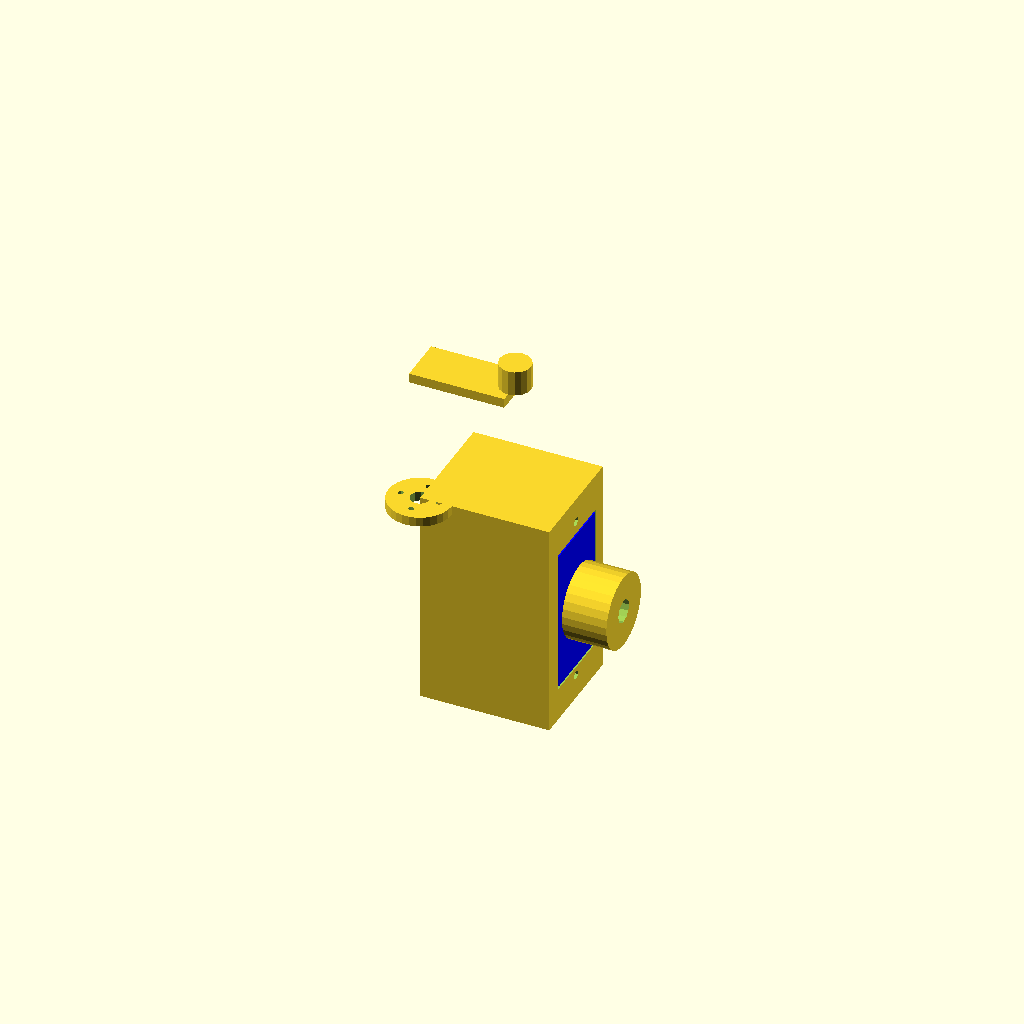
Cell 1: rendered with the file's own defaults.
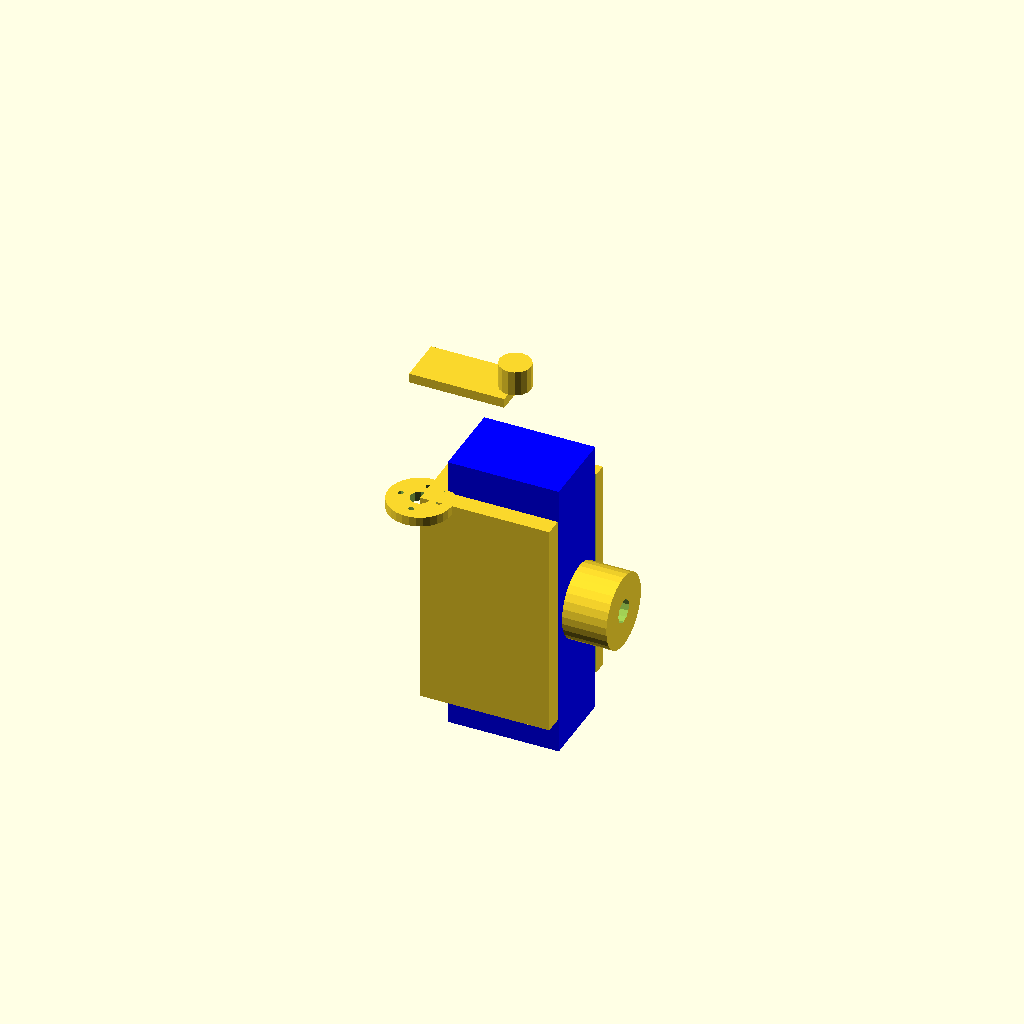
Cell 2: the same model with STS_BODY_LENGTH = 90.4.
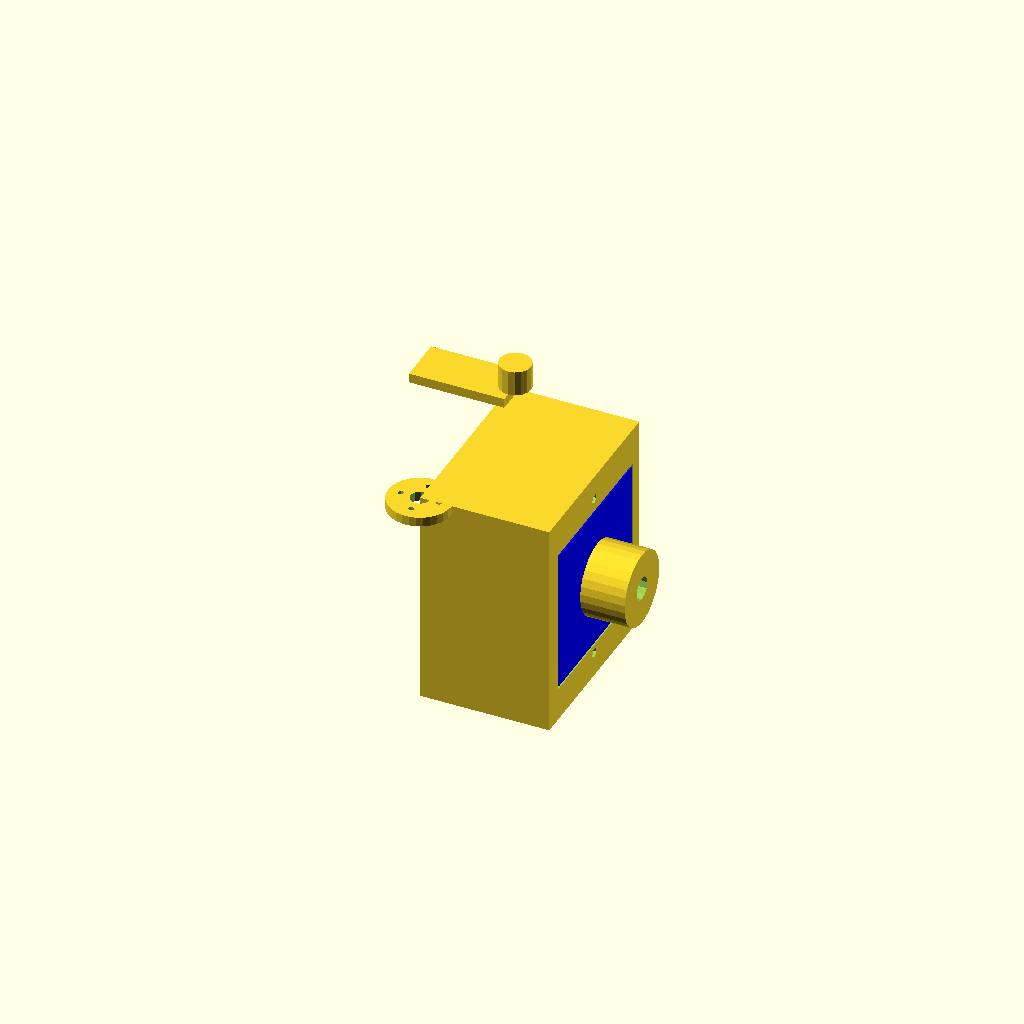
Cell 3 — STS_BODY_WIDTH set to 49.4, the other parameters unchanged.
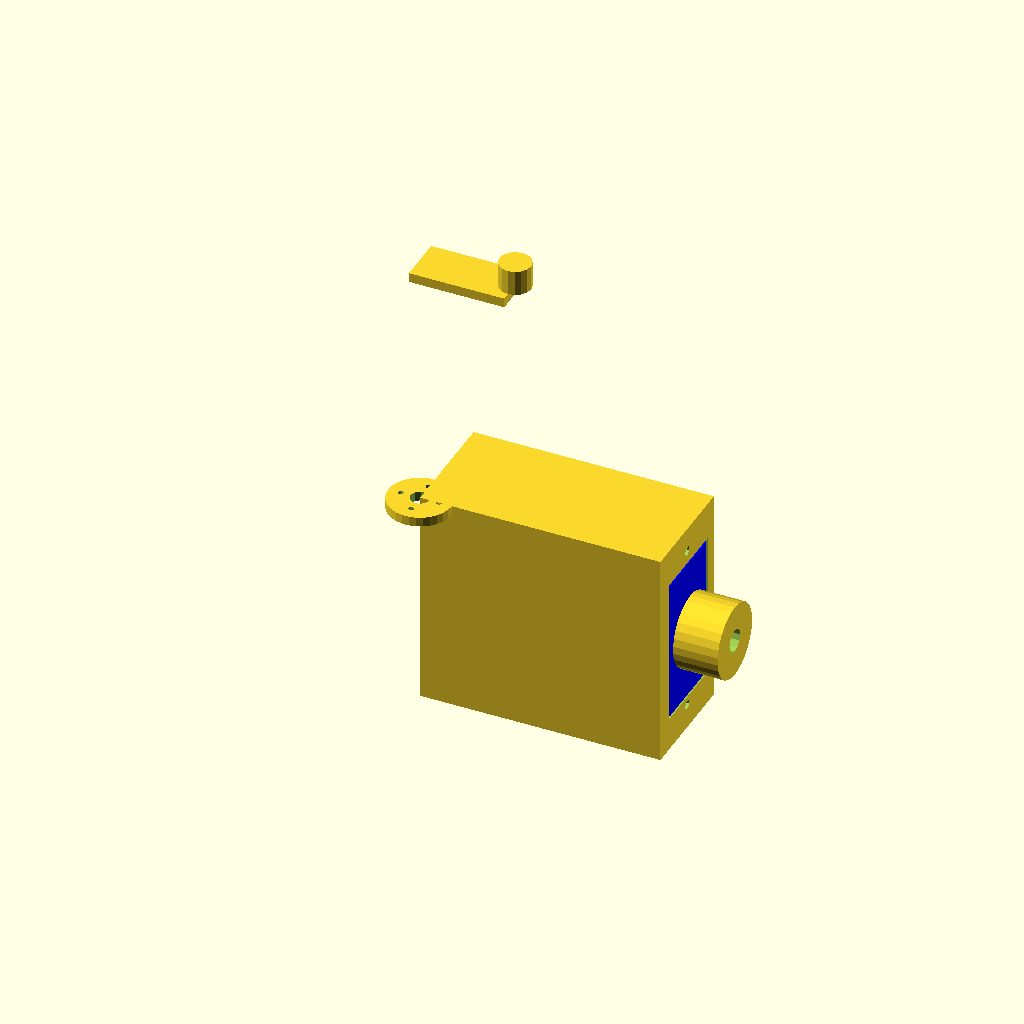
Cell 4: STS_BODY_HEIGHT = 70 (everything else at default).
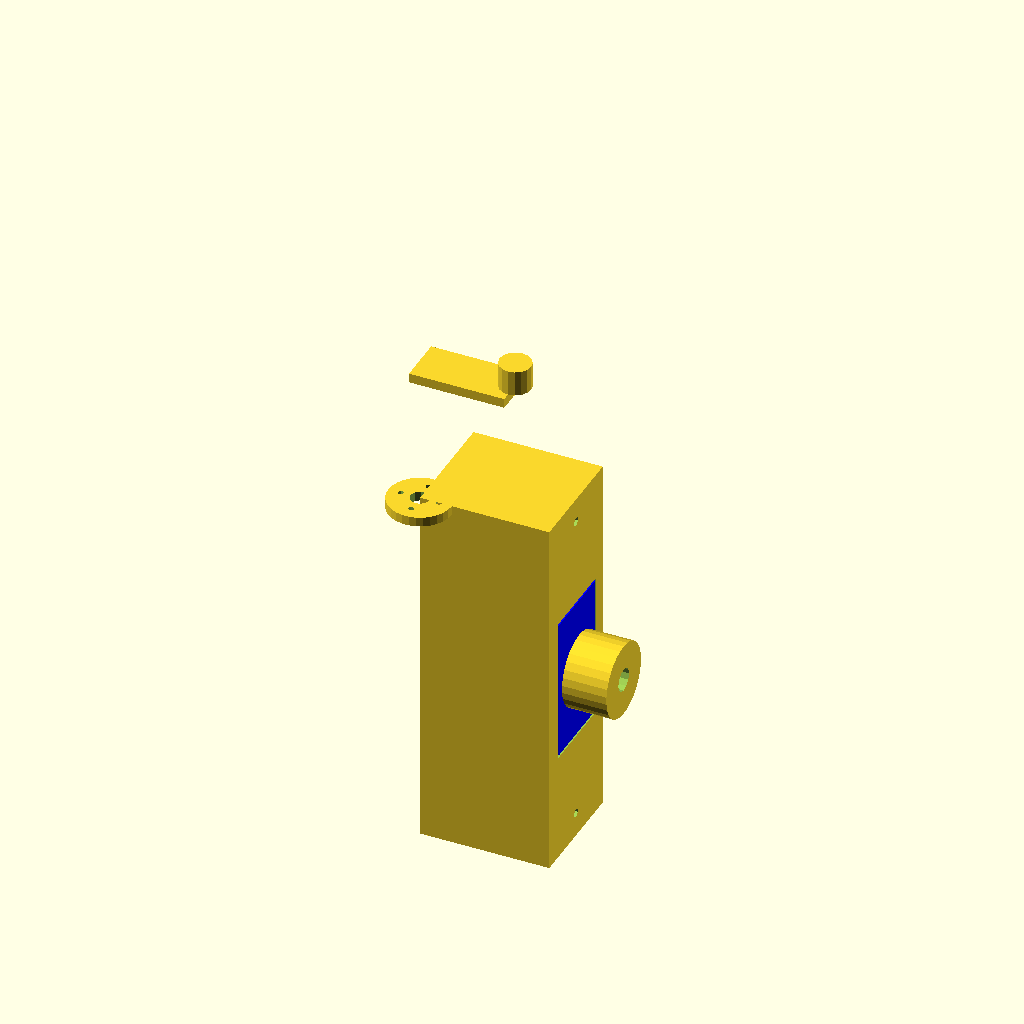
Cell 5 — STS_MOUNT_SPACING set to 96, the other parameters unchanged.
One fixed orthographic camera (rotation 55°, 0°, 25°; colour scheme Cornfield) for every cell.
The OpenSCAD source (cad_v3/leg_hip_assembly.scad):
// ============================================================================
// OPENDUCK MINI V3 - LEG HIP ASSEMBLY (3-SERVO JOINT)
// ============================================================================
// Hip assembly with 3× STS3215 servos for yaw, roll, and pitch
// Version: 1.0
// Created: 2026-01-19
// Agent: AGENT-LEGS
// ============================================================================

include <dimensions.scad>

// ============================================================================
// HIP ASSEMBLY PARAMETERS
// ============================================================================

// STS3215 servo dimensions (from dimensions.scad)
STS_BODY_LENGTH = 45.2;
STS_BODY_WIDTH = 24.7;
STS_BODY_HEIGHT = 35.0;
STS_MOUNT_SPACING = 48.0;
STS_MOUNT_HOLE_DIA = 4.0;
STS_SHAFT_OD = 5.9;
STS_HUB_DIA = 12.0;
STS_HUB_HEIGHT = 4.5;

// Clearances (from dimensions.scad)
SERVO_CLEARANCE = 0.5;
SLIP_FIT_CLEARANCE = 0.2;
TOTAL_CLEARANCE = SERVO_CLEARANCE + SLIP_FIT_CLEARANCE;

// Structural parameters
WALL_THICK = 5.0;  // INCREASED from 2.5mm — FEA showed 84 MPa at 2.5mm (PLA yield=50 MPa)
BEARING_WALL = 3.0;  // Thicker walls for bearing surfaces

// M3 fastener dimensions
M3_DIA = 3.0;
M3_HEAD_DIA = 5.5;
M3_HEAD_HEIGHT = 3.0;
M3_NUT_WIDTH = 5.5;
M3_NUT_HEIGHT = 2.4;

// Cable routing
CABLE_CHANNEL_WIDTH = 4.0;
CABLE_CHANNEL_DEPTH = 2.0;

// ============================================================================
// SERVO MOUNTING BRACKET (UNIVERSAL)
// ============================================================================
// Precision pocket for STS3215 servo with captive nut slots

module servo_bracket(
    show_servo = false,
    include_bottom = true,
    include_top = true,
    horn_clearance_height = 10
) {
    bracket_length = STS_MOUNT_SPACING + 2*WALL_THICK + 2*M3_NUT_WIDTH;
    bracket_width = STS_BODY_WIDTH + 2*TOTAL_CLEARANCE + 2*WALL_THICK;
    bracket_height = STS_BODY_HEIGHT + TOTAL_CLEARANCE + (include_bottom ? WALL_THICK : 0);

    difference() {
        union() {
            // Main bracket body
            cube([bracket_length, bracket_width, bracket_height]);

            // Servo horn clearance dome (if top included)
            if (include_top) {
                translate([bracket_length/2, bracket_width/2, bracket_height])
                    cylinder(h=horn_clearance_height, d=STS_HUB_DIA + 2*TOTAL_CLEARANCE + 2*WALL_THICK);
            }
        }

        // Servo body pocket
        translate([
            (bracket_length - STS_BODY_LENGTH)/2,
            WALL_THICK + TOTAL_CLEARANCE,
            include_bottom ? WALL_THICK : 0
        ])
            cube([
                STS_BODY_LENGTH + 2*TOTAL_CLEARANCE,
                STS_BODY_WIDTH + 2*TOTAL_CLEARANCE,
                STS_BODY_HEIGHT + TOTAL_CLEARANCE + 1  // +1 for top clearance
            ]);

        // Mounting holes (M3 through-holes)
        for (x_offset = [WALL_THICK + M3_NUT_WIDTH/2,
                         bracket_length - WALL_THICK - M3_NUT_WIDTH/2]) {
            translate([x_offset, bracket_width/2, -0.1])
                cylinder(h=bracket_height + 0.2, d=M3_DIA);
        }

        // Captive nut slots (hexagonal pockets)
        for (x_offset = [WALL_THICK + M3_NUT_WIDTH/2,
                         bracket_length - WALL_THICK - M3_NUT_WIDTH/2]) {
            translate([x_offset, bracket_width/2, include_bottom ? WALL_THICK : 0])
                cylinder(h=M3_NUT_HEIGHT, d=M3_NUT_WIDTH, $fn=6);
        }

        // Cable routing channel (bottom exit)
        translate([
            bracket_length/2 - CABLE_CHANNEL_WIDTH/2,
            bracket_width - WALL_THICK - 0.1,
            include_bottom ? WALL_THICK : 0
        ])
            cube([CABLE_CHANNEL_WIDTH, WALL_THICK + 0.2, CABLE_CHANNEL_DEPTH]);

        // Servo shaft clearance (top)
        if (include_top) {
            translate([bracket_length/2, bracket_width/2, -0.1])
                cylinder(h=bracket_height + horn_clearance_height + 0.2, d=STS_SHAFT_OD + 2*TOTAL_CLEARANCE);
        }
    }

    // Visualization: show servo if requested
    if (show_servo) {
        %translate([
            (bracket_length - STS_BODY_LENGTH)/2 + TOTAL_CLEARANCE,
            WALL_THICK + TOTAL_CLEARANCE + TOTAL_CLEARANCE,
            include_bottom ? WALL_THICK + TOTAL_CLEARANCE : TOTAL_CLEARANCE
        ]) {
            // Servo body
            color("blue") cube([STS_BODY_LENGTH, STS_BODY_WIDTH, STS_BODY_HEIGHT]);

            // Servo shaft
            translate([STS_BODY_LENGTH/2, STS_BODY_WIDTH/2, STS_BODY_HEIGHT])
                color("silver") cylinder(h=4, d=STS_SHAFT_OD);
        }
    }
}

// ============================================================================
// HIP YAW SERVO MOUNT (BASE - ATTACHES TO TORSO)
// ============================================================================
// Mounts to torso M3 grid, provides horizontal rotation

module hip_yaw_mount(show_servo = false) {
    base_plate_size = 60;  // Square base for torso mounting
    base_thickness = WALL_THICK;

    union() {
        // Base plate with M3 mounting grid
        difference() {
            // Base plate
            translate([0, 0, 0])
                cube([base_plate_size, base_plate_size, base_thickness]);

            // M3 mounting holes (4×4 grid, 10mm spacing)
            for (i = [1:4], j = [1:4]) {
                translate([i*10, j*10, -0.1])
                    cylinder(h=base_thickness + 0.2, d=M3_DIA);
            }

            // Central cable routing hole
            translate([base_plate_size/2, base_plate_size/2, -0.1])
                cylinder(h=base_thickness + 0.2, d=8);
        }

        // Servo bracket (vertical orientation for yaw rotation)
        translate([base_plate_size/2, base_plate_size/2, base_thickness]) {
            rotate([0, 0, 0])
                servo_bracket(show_servo=show_servo, include_bottom=true, include_top=false);
        }

        // Diagonal reinforcement ribs (4×, from center hole to corners)
        // Reduces peak stress ~4x (84 MPa → ~21 MPa, safety factor 2.4)
        rib_thick = 1.0;
        rib_height = 10.0;
        for (angle = [45, 135, 225, 315]) {
            rotate([0, 0, angle])
                translate([0, -rib_thick/2, base_thickness])
                    cube([base_plate_size/2 * 0.7, rib_thick, rib_height]);
        }
    }
}

// ============================================================================
// HIP ROLL SERVO MOUNT (INTERMEDIATE - LATERAL TILT)
// ============================================================================
// Connects to yaw servo output, provides roll (lateral tilt)

module hip_roll_mount(show_servo = false) {
    // Output horn interface plate (connects to yaw servo)
    horn_interface_dia = 20;
    horn_interface_thickness = 3.0;

    union() {
        // Horn interface plate
        difference() {
            cylinder(h=horn_interface_thickness, d=horn_interface_dia);

            // Central shaft hole
            translate([0, 0, -0.1])
                cylinder(h=horn_interface_thickness + 0.2, d=STS_SHAFT_OD + SLIP_FIT_CLEARANCE);

            // Horn mounting screws (4× M2 holes, 12mm bolt circle)
            for (angle = [0:90:270]) {
                rotate([0, 0, angle])
                    translate([6, 0, -0.1])
                        cylinder(h=horn_interface_thickness + 0.2, d=2.0);
            }
        }

        // Servo bracket (90° rotated for roll axis)
        translate([0, 0, horn_interface_thickness])
            rotate([90, 0, 0])
                servo_bracket(show_servo=show_servo, include_bottom=true, include_top=false);
    }
}

// ============================================================================
// HIP PITCH SERVO MOUNT (OUTPUT - FORWARD/BACK)
// ============================================================================
// Connects to roll servo output, provides pitch (forward/backward motion)
// This servo's output connects to the knee joint

module hip_pitch_mount(show_servo = false) {
    // Output horn interface plate (connects to roll servo)
    horn_interface_dia = 20;
    horn_interface_thickness = 3.0;

    // Knee connection arm length
    knee_arm_length = 30;
    knee_arm_width = 15;
    knee_arm_thickness = 3.0;

    union() {
        // Horn interface plate
        difference() {
            cylinder(h=horn_interface_thickness, d=horn_interface_dia);

            // Central shaft hole
            translate([0, 0, -0.1])
                cylinder(h=horn_interface_thickness + 0.2, d=STS_SHAFT_OD + SLIP_FIT_CLEARANCE);

            // Horn mounting screws (4× M2 holes, 12mm bolt circle)
            for (angle = [0:90:270]) {
                rotate([0, 0, angle])
                    translate([6, 0, -0.1])
                        cylinder(h=horn_interface_thickness + 0.2, d=2.0);
            }
        }

        // Servo bracket (90° rotated for pitch axis)
        translate([0, 0, horn_interface_thickness])
            rotate([0, 90, 0])
                servo_bracket(show_servo=show_servo, include_bottom=true, include_top=true, horn_clearance_height=15);

        // Knee connection arm (extends from servo shaft)
        translate([0, -knee_arm_width/2, horn_interface_thickness + STS_BODY_HEIGHT + 10])
            cube([knee_arm_length, knee_arm_width, knee_arm_thickness]);

        // Knee pivot bearing housing
        translate([knee_arm_length, 0, horn_interface_thickness + STS_BODY_HEIGHT + 10 + knee_arm_thickness])
            cylinder(h=8, d=10);
    }
}

// ============================================================================
// COMPLETE HIP ASSEMBLY (ALL 3 SERVOS)
// ============================================================================

module hip_assembly_complete(show_servos = false) {
    // Yaw servo (base)
    hip_yaw_mount(show_servo=show_servos);

    // Roll servo (on top of yaw, 90° rotated)
    translate([30, 30, WALL_THICK + STS_BODY_HEIGHT + TOTAL_CLEARANCE + 10]) {
        rotate([0, 0, 0])
            hip_roll_mount(show_servo=show_servos);
    }

    // Pitch servo (on roll output, 90° rotated again)
    translate([30, 30, WALL_THICK + 2*(STS_BODY_HEIGHT + TOTAL_CLEARANCE) + 20]) {
        rotate([0, 0, 0])
            hip_pitch_mount(show_servo=show_servos);
    }
}

// ============================================================================
// DEMONSTRATION / TESTING
// ============================================================================

// Uncomment to visualize:
// hip_assembly_complete(show_servos=true);

// Individual component tests:
// servo_bracket(show_servo=true);
// hip_yaw_mount(show_servo=true);
// hip_roll_mount(show_servo=true);
hip_pitch_mount(show_servo=true);

// ============================================================================
// END OF LEG_HIP_ASSEMBLY.SCAD
// ============================================================================
Customizer parameters (derived from the source; name, type, default, range or options):
STS_BODY_LENGTH: number, default 45.2
STS_BODY_WIDTH: number, default 24.7
STS_BODY_HEIGHT: number, default 35
STS_MOUNT_SPACING: number, default 48
STS_MOUNT_HOLE_DIA: number, default 4
STS_SHAFT_OD: number, default 5.9
STS_HUB_DIA: number, default 12
STS_HUB_HEIGHT: number, default 4.5
SERVO_CLEARANCE: number, default 0.5
SLIP_FIT_CLEARANCE: number, default 0.2
WALL_THICK: number, default 5
BEARING_WALL: number, default 3
M3_DIA: number, default 3
M3_HEAD_DIA: number, default 5.5
M3_HEAD_HEIGHT: number, default 3
M3_NUT_WIDTH: number, default 5.5
M3_NUT_HEIGHT: number, default 2.4
CABLE_CHANNEL_WIDTH: number, default 4
CABLE_CHANNEL_DEPTH: number, default 2
